Photos from the image-classification dataset "dataset" in the GitHub repository ncuong23102k5/Phan-loai-rac-thai-. Its 2 classes are: huu co, tai che.

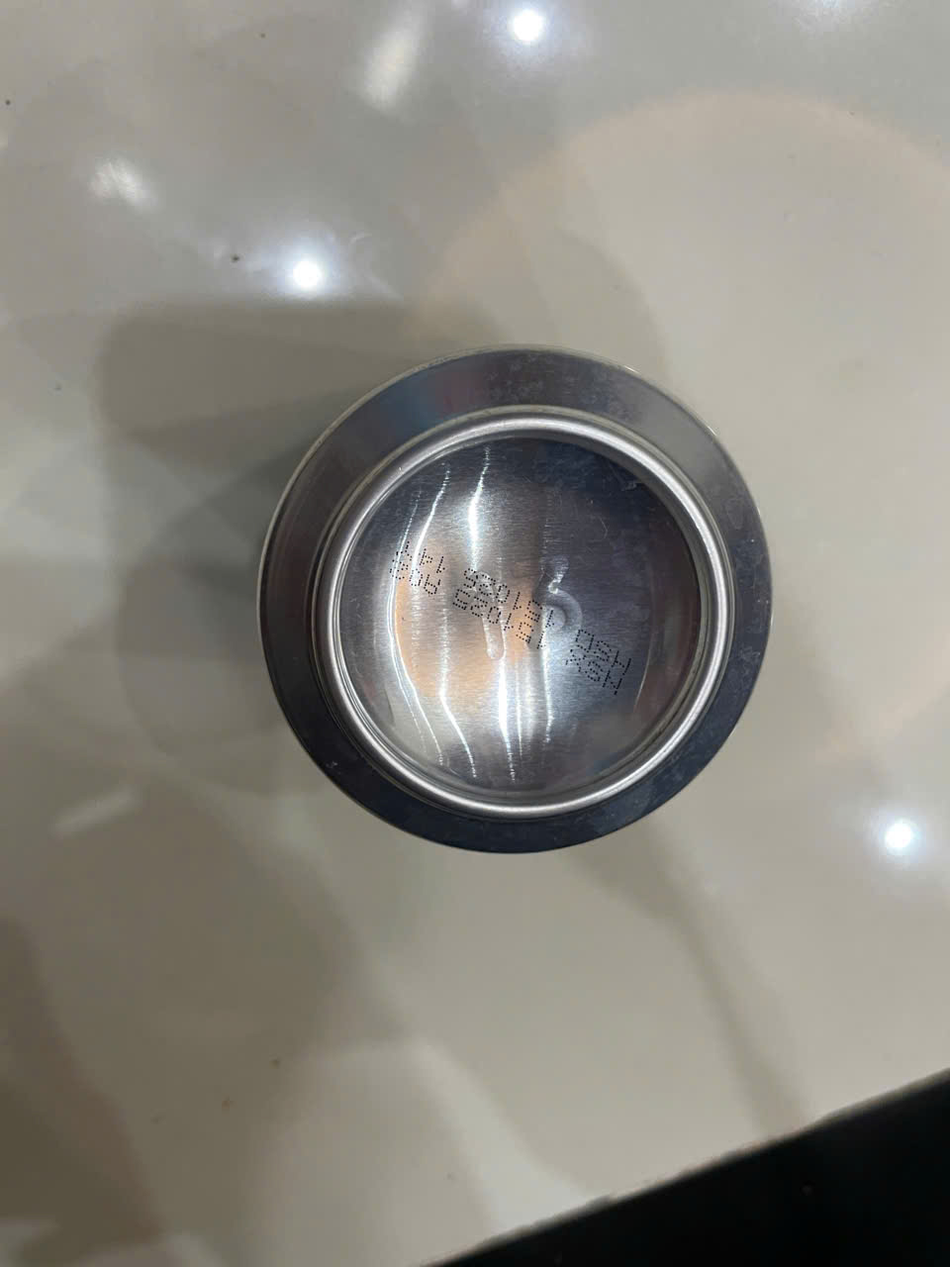
Label: tai che

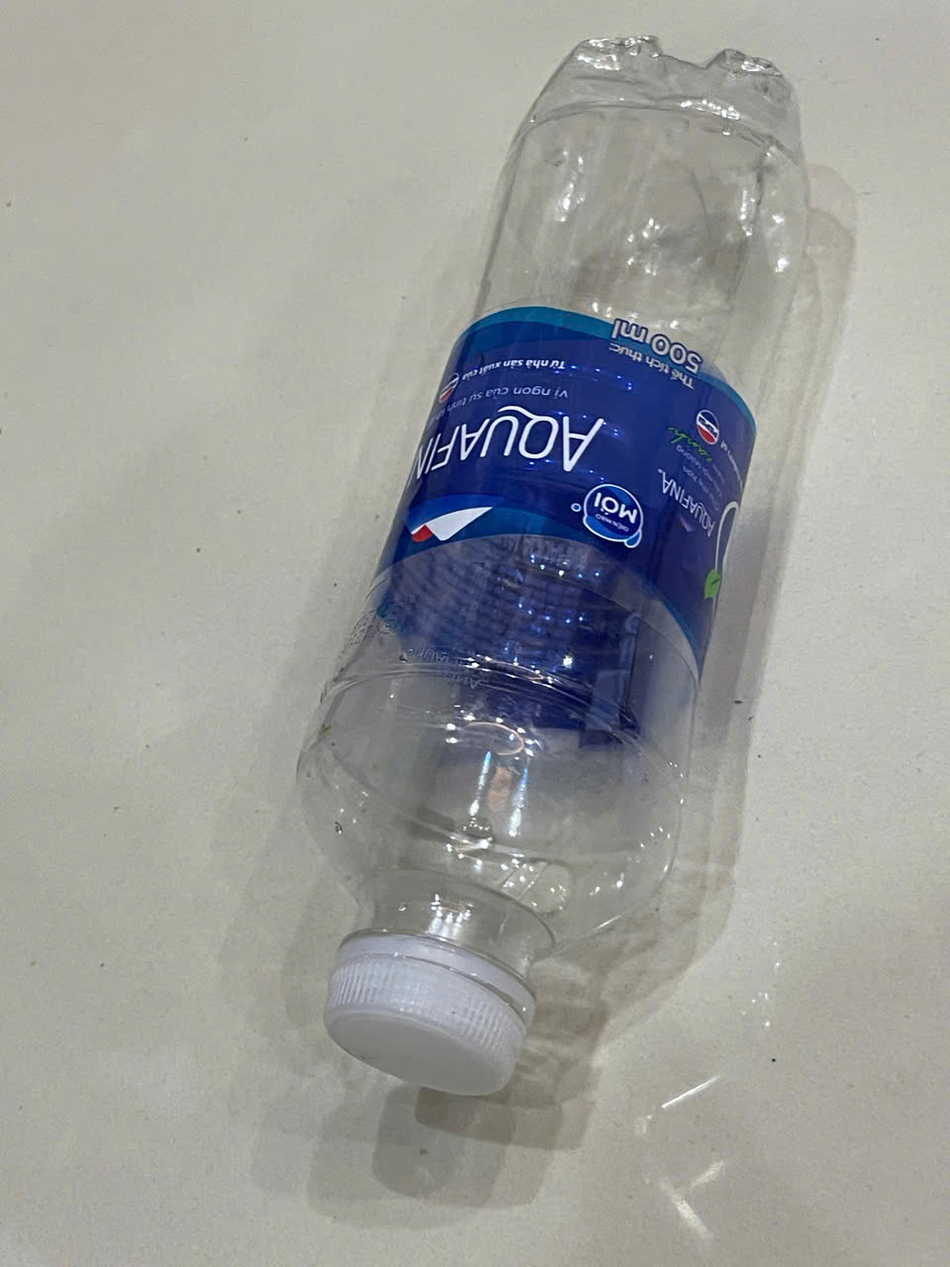
Label: tai che

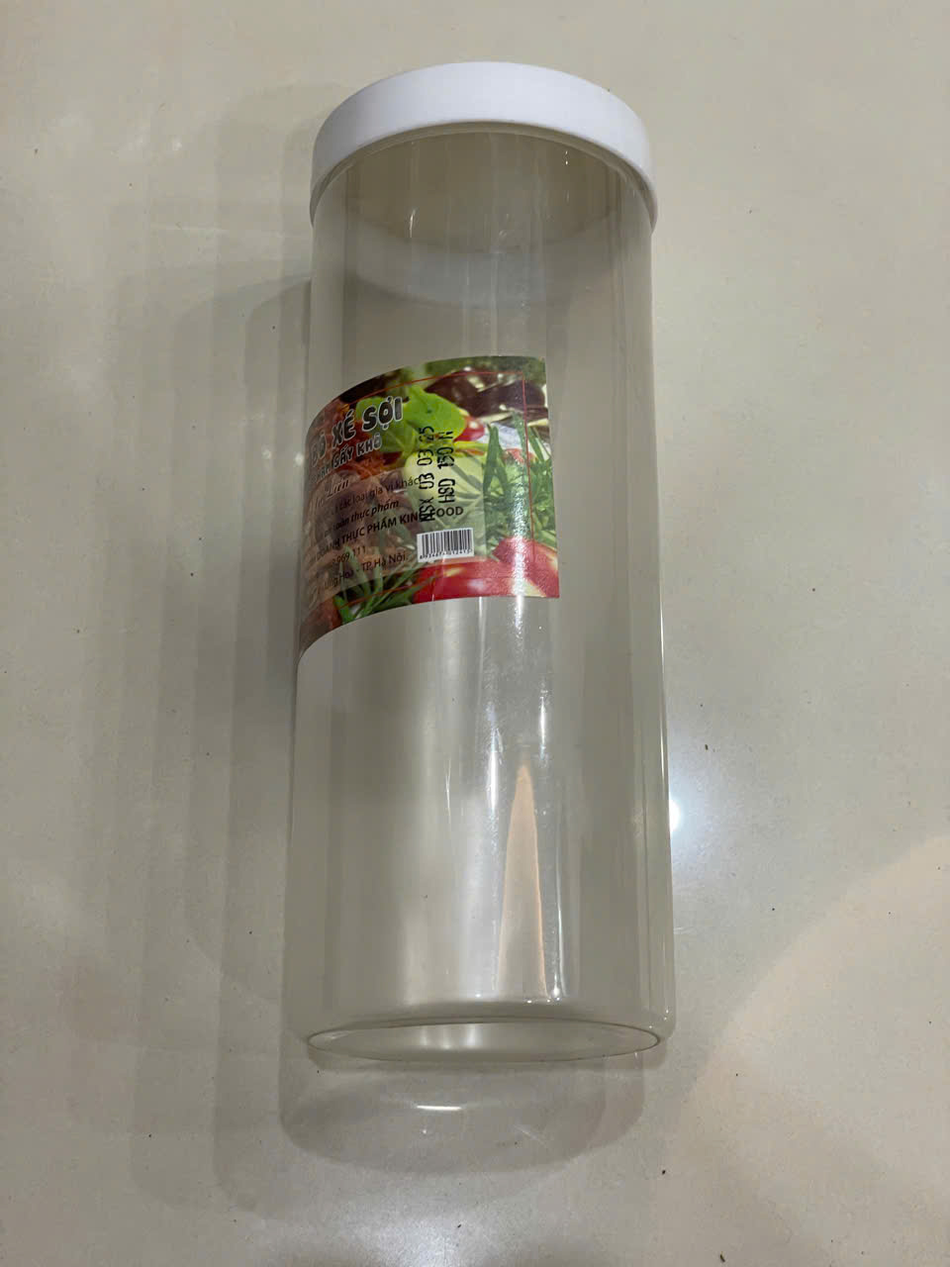
Label: tai che

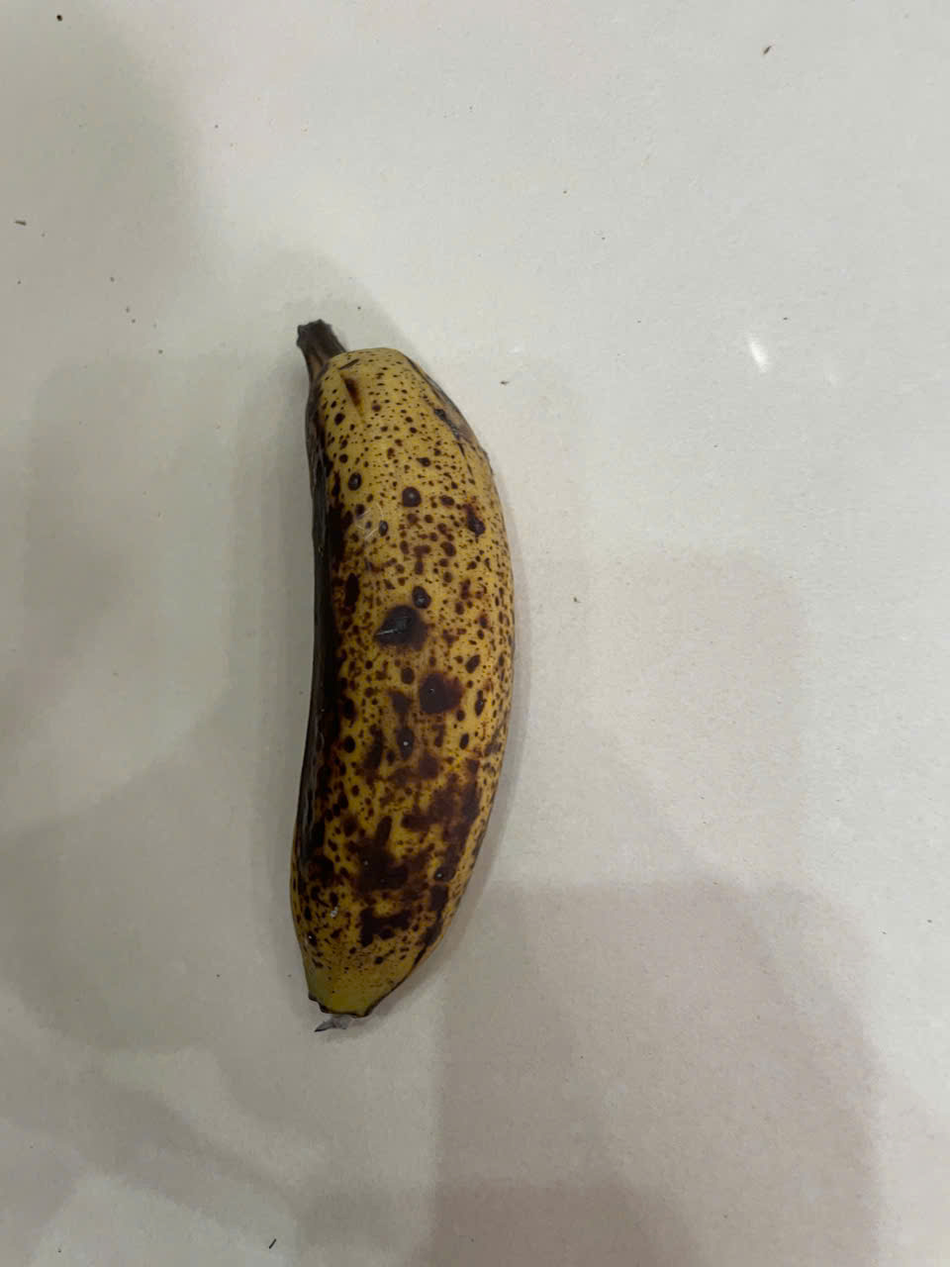
Label: huu co

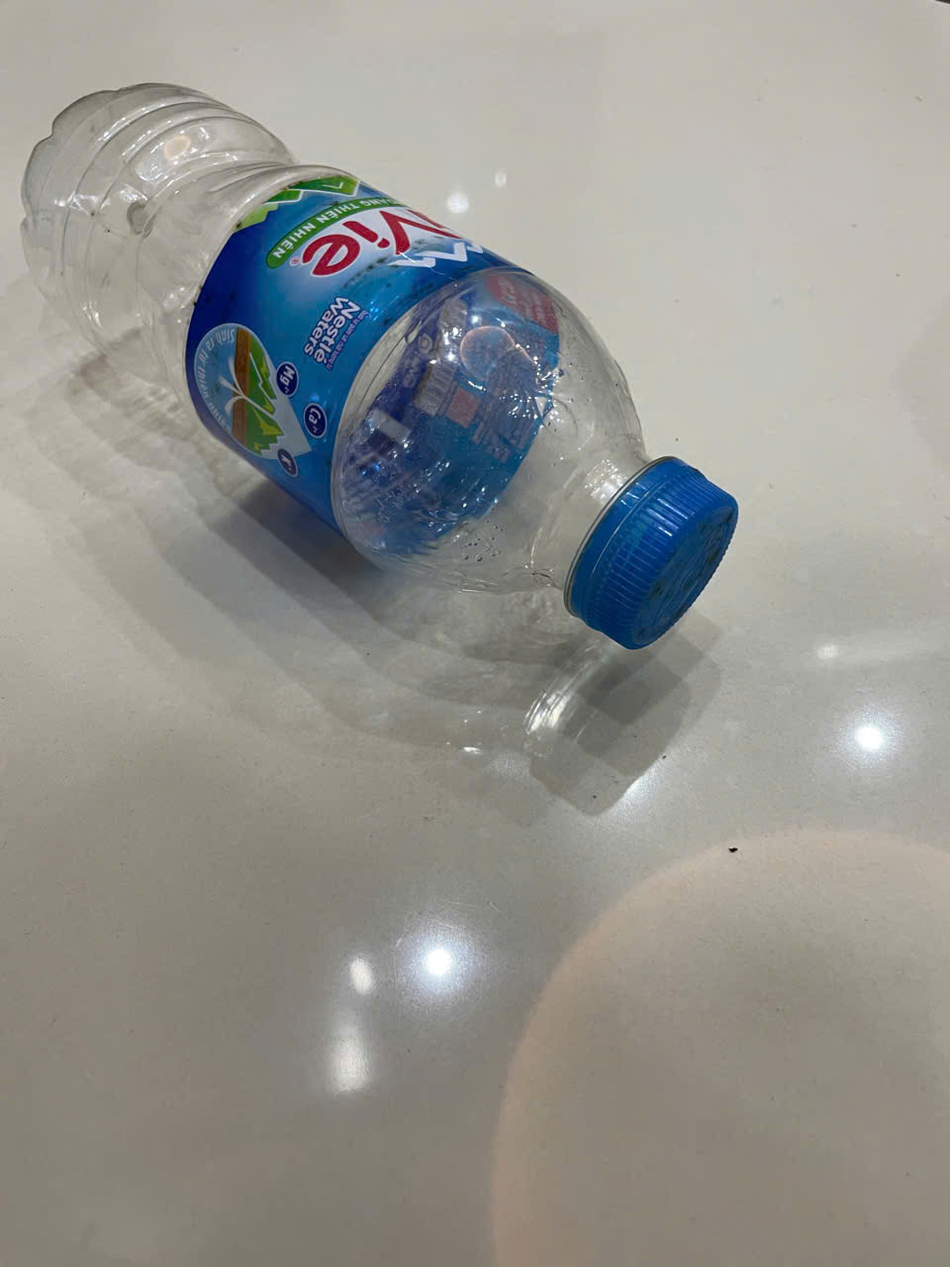
Label: tai che

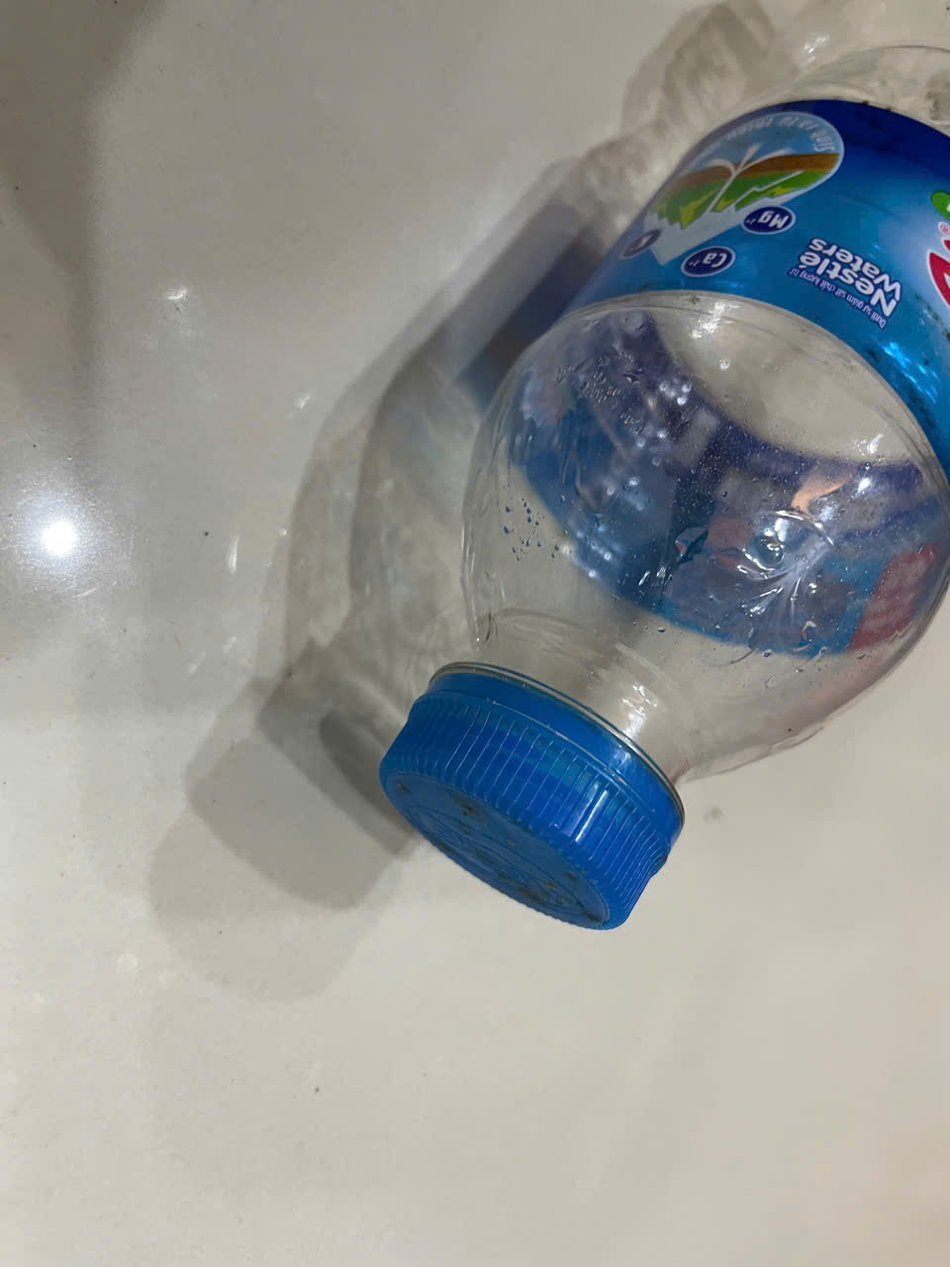
Label: tai che
